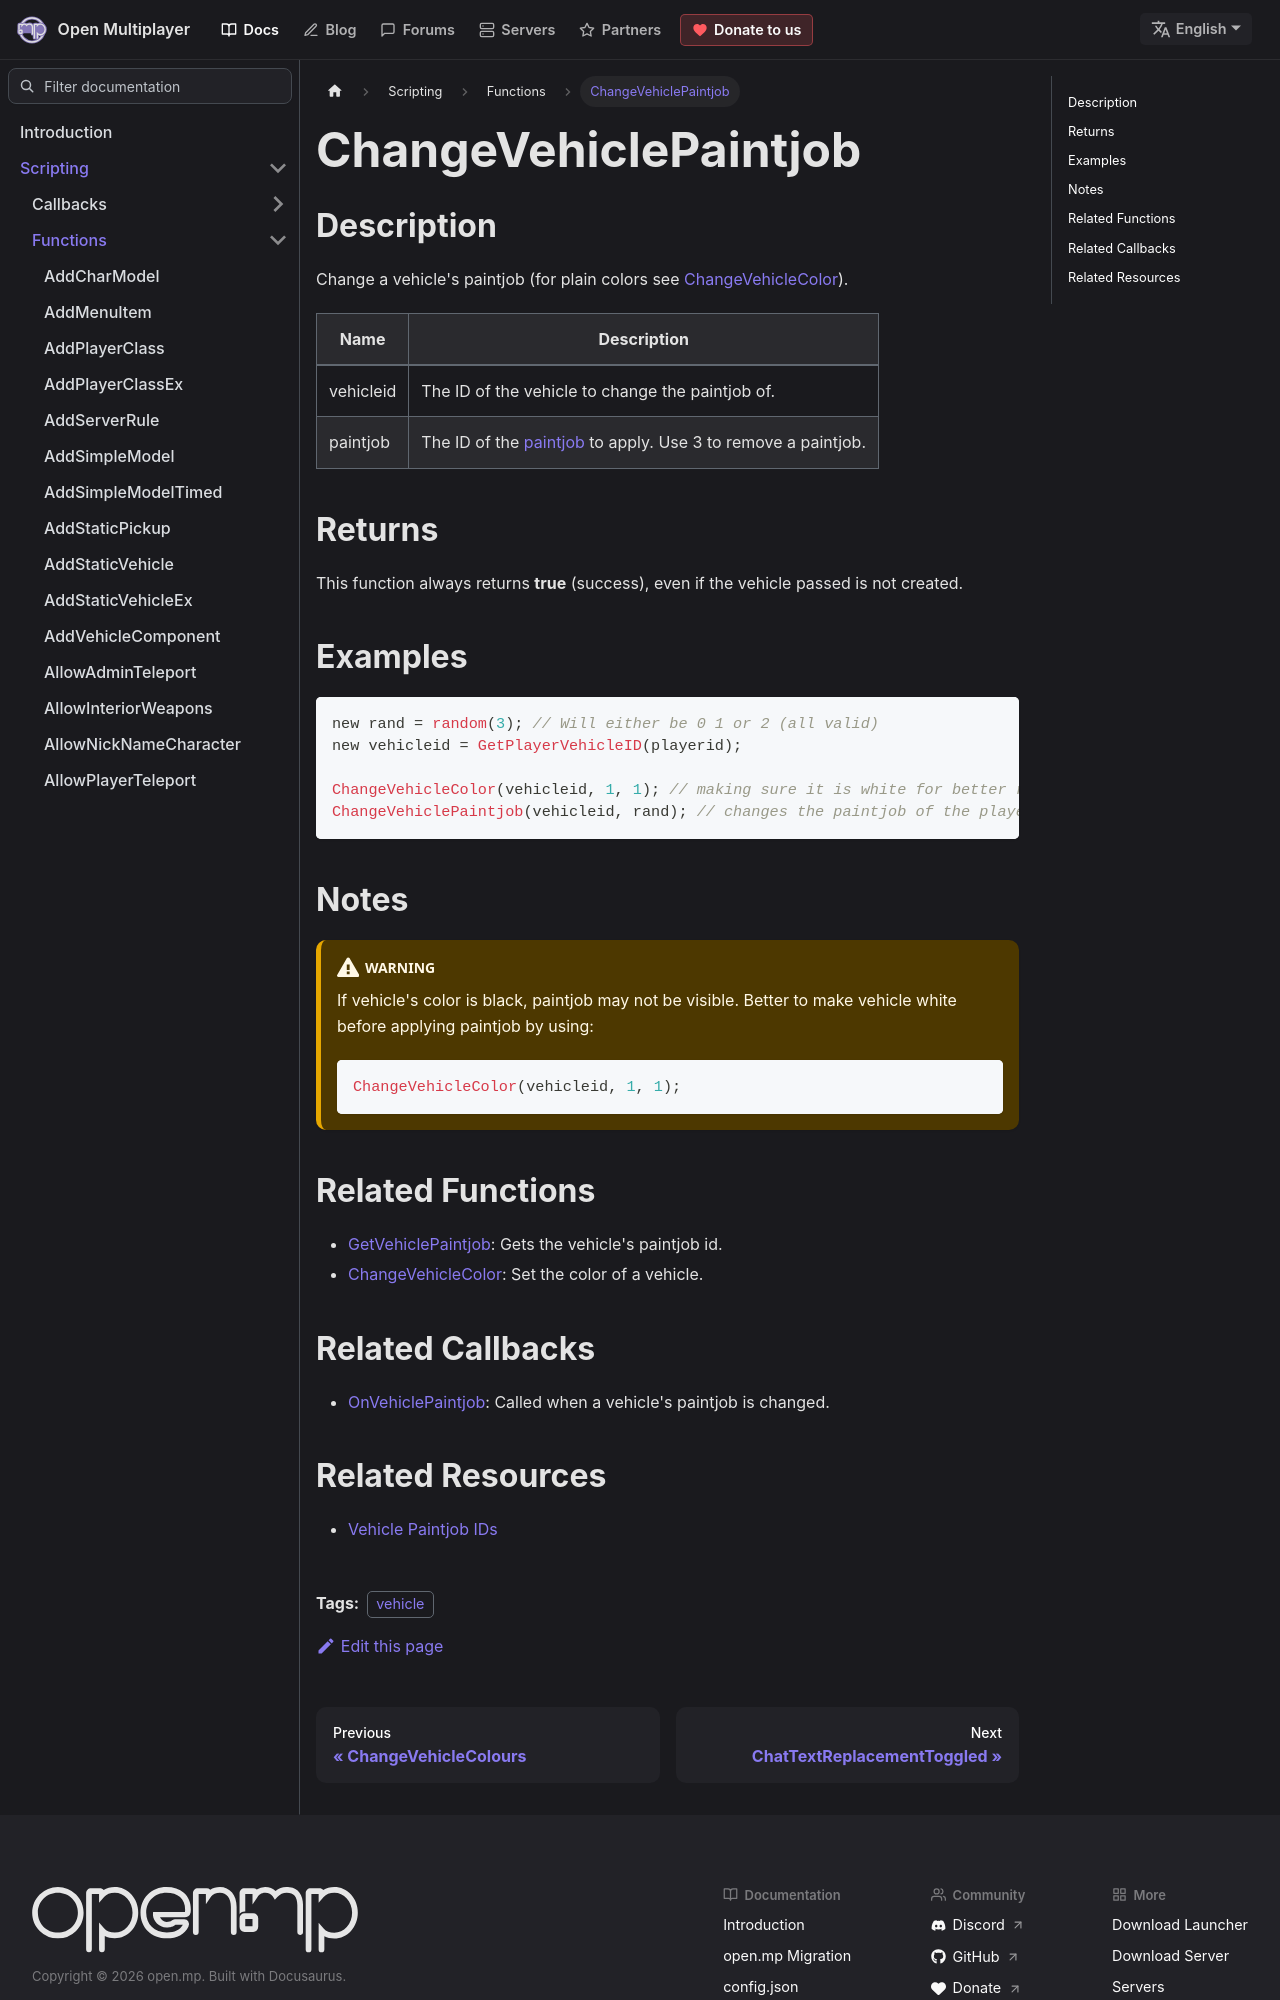

repository: openmultiplayer/web · page: docs/scripting/functions/ChangeVehiclePaintjob.html · generator: docusaurus

---
title: ChangeVehiclePaintjob
sidebar_label: ChangeVehiclePaintjob
description: Change a vehicle's paintjob.
tags: ["vehicle"]
---

## Description

Change a vehicle's paintjob (for plain colors see [ChangeVehicleColor](ChangeVehicleColor)).

| Name      | Description                                                                            |
| --------- | -------------------------------------------------------------------------------------- |
| vehicleid | The ID of the vehicle to change the paintjob of.                                       |
| paintjob  | The ID of the [paintjob](../resources/paintjobs) to apply. Use 3 to remove a paintjob. |

## Returns

This function always returns **true** (success), even if the vehicle passed is not created.

## Examples

```c
new rand = random(3); // Will either be 0 1 or 2 (all valid)
new vehicleid = GetPlayerVehicleID(playerid);

ChangeVehicleColor(vehicleid, 1, 1); // making sure it is white for better result
ChangeVehiclePaintjob(vehicleid, rand); // changes the paintjob of the player's current vehicle to a random one
```

## Notes

:::warning

If vehicle's color is black, paintjob may not be visible. Better to make vehicle white before applying paintjob by using:

```c
ChangeVehicleColor(vehicleid, 1, 1);
```

:::

## Related Functions

- [GetVehiclePaintjob](GetVehiclePaintjob): Gets the vehicle's paintjob id.
- [ChangeVehicleColor](ChangeVehicleColor): Set the color of a vehicle.
